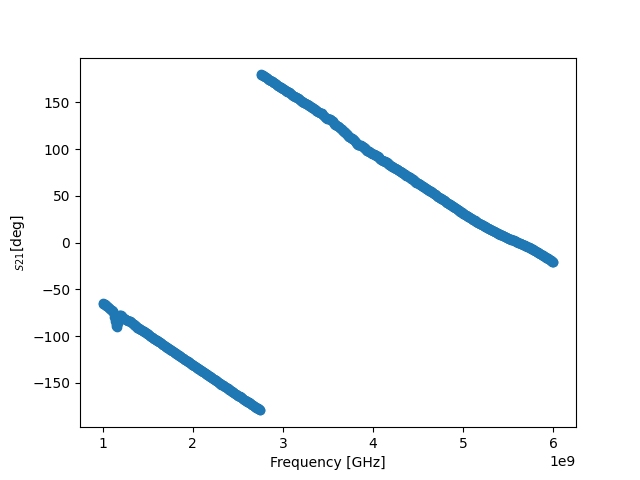

The data file committed next to this chart (first rows):
! FILETYPE CSV
! VERSION 1.0, 1
! TIMESTAMP Wednesday, 14 September 2022 01:49:54
! TIMEZONE (GMT+08:00) Kuala Lumpur, Singapore
! NAME Keysight Technologies
! MODEL N9917A
! SERIAL MY53105078
! FIRMWARE_VERSION A.08.16
! GPS_LATITUDE
! GPS_LONGITUDE
! GPS_TIMESTAMP 0001-01-01 00:00:00Z
! GPS_SECS_SINCE_LAST_READ 0
! CHECKSUM 1095690276
! CORRECTION1 ON U
! DATA Freq, S21
! FREQ UNIT Hz
! DATA UNIT Degrees
BEGIN
1000000000, -64.98
1006250000, -65.27
1012500000, -65.59
1018750000, -65.75
1025000000, -66.1
1031250000, -66.57
1037500000, -66.96
1043750000, -67.51
1050000000, -67.95
1056250000, -68.6
1062500000, -69.23
1068750000, -69.8
1075000000, -70.32
1081250000, -70.99
1087500000, -71.43
1093750000, -71.9
1100000000, -72.41
1106250000, -72.93
1112500000, -73.47
1118750000, -74.72
1125000000, -76.82
1131250000, -79.94
1137500000, -83.96
1143750000, -87.37
1150000000, -89.62
1156250000, -90.1
1162500000, -88.46
1168750000, -85.51
1175000000, -81.93
1181250000, -79.48
1187500000, -77.65
1193750000, -77.33
1200000000, -77.52
1206250000, -78.07
1212500000, -78.74
1218750000, -79.48
1225000000, -80.17
1231250000, -80.66
1237500000, -81.22
1243750000, -81.8
1250000000, -82.26
1256250000, -82.47
1262500000, -82.7
... 759 more rows
